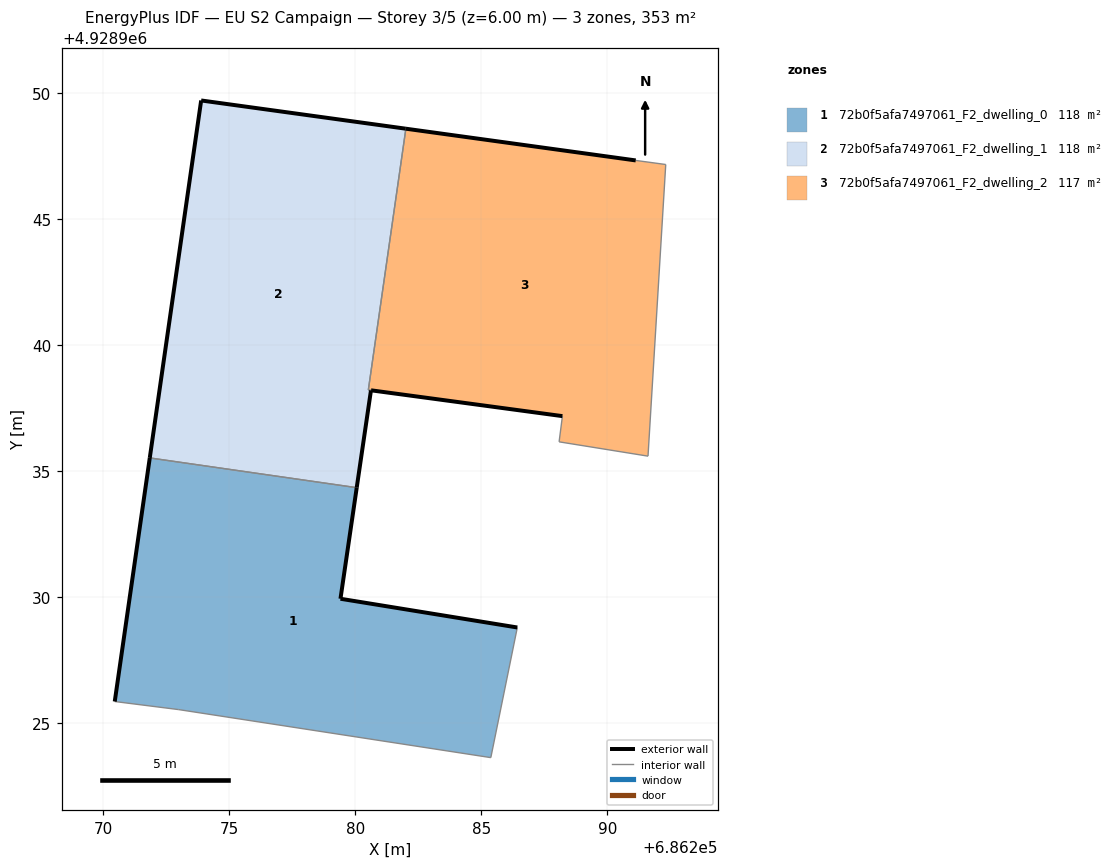
=== STOREY PLAN SPEC (per zone: floor XY polygon, exterior-wall plan segments, windows/doors) ===
zone 1: 72b0f5afa7497061_F2_dwelling_0  (117.7 m²)
  floor: (686285.38, 4928923.62) (686286.43, 4928928.79) (686279.41, 4928929.93) (686280.05, 4928934.34) (686279.95, 4928934.35) (686271.84, 4928935.52) (686270.45, 4928925.85) (686272.99, 4928925.53)
  exterior wall: (686280.06, 4928934.34) – (686279.41, 4928929.93)  [4.5 m]
  exterior wall: (686279.41, 4928929.93) – (686286.43, 4928928.79)  [7.1 m]
  exterior wall: (686270.45, 4928925.85) – (686271.84, 4928935.52)  [9.8 m]
  interior walls: 5
zone 2: 72b0f5afa7497061_F2_dwelling_1  (118.2 m²)
  floor: (686280.05, 4928934.34) (686280.62, 4928938.20) (686280.52, 4928938.21) (686282.00, 4928948.59) (686273.88, 4928949.71) (686271.84, 4928935.52)
  exterior wall: (686271.84, 4928935.52) – (686273.88, 4928949.71)  [14.3 m]
  exterior wall: (686273.88, 4928949.71) – (686282.00, 4928948.59)  [8.2 m]
  exterior wall: (686282.01, 4928948.58) – (686282.00, 4928948.59)  [0.0 m]
  exterior wall: (686280.62, 4928938.20) – (686280.62, 4928938.20)  [0.0 m]
  exterior wall: (686280.62, 4928938.20) – (686280.06, 4928934.34)  [3.9 m]
  interior walls: 4
zone 3: 72b0f5afa7497061_F2_dwelling_2  (117.2 m²)
  floor: (686291.62, 4928935.59) (686292.32, 4928947.16) (686291.13, 4928947.33) (686282.01, 4928948.58) (686280.52, 4928938.21) (686288.22, 4928937.18) (686288.09, 4928936.16)
  exterior wall: (686282.01, 4928948.58) – (686291.13, 4928947.33)  [9.2 m]
  exterior wall: (686288.22, 4928937.18) – (686280.63, 4928938.20)  [7.7 m]
  interior walls: 6

=== DERIVED (storey summary) ===
Building: EU S2 Campaign
Storey: 3 of 5  (floor level z = 6.00 m)
Storey gross floor area: 353.1 m²
Zones on this storey: 3
  - 72b0f5afa7497061_F2_dwelling_0: floor 117.7 m²; exterior wall 21.3 m (64.0 m²); WWR 0.0%
  - 72b0f5afa7497061_F2_dwelling_1: floor 118.2 m²; exterior wall 26.4 m (79.3 m²); WWR 0.0%
  - 72b0f5afa7497061_F2_dwelling_2: floor 117.2 m²; exterior wall 16.9 m (50.6 m²); WWR 0.0%
Zone adjacency (shared interzone walls):
  - 72b0f5afa7497061_F2_dwelling_0 ↔ 72b0f5afa7497061_F2_dwelling_1
  - 72b0f5afa7497061_F2_dwelling_1 ↔ 72b0f5afa7497061_F2_dwelling_2